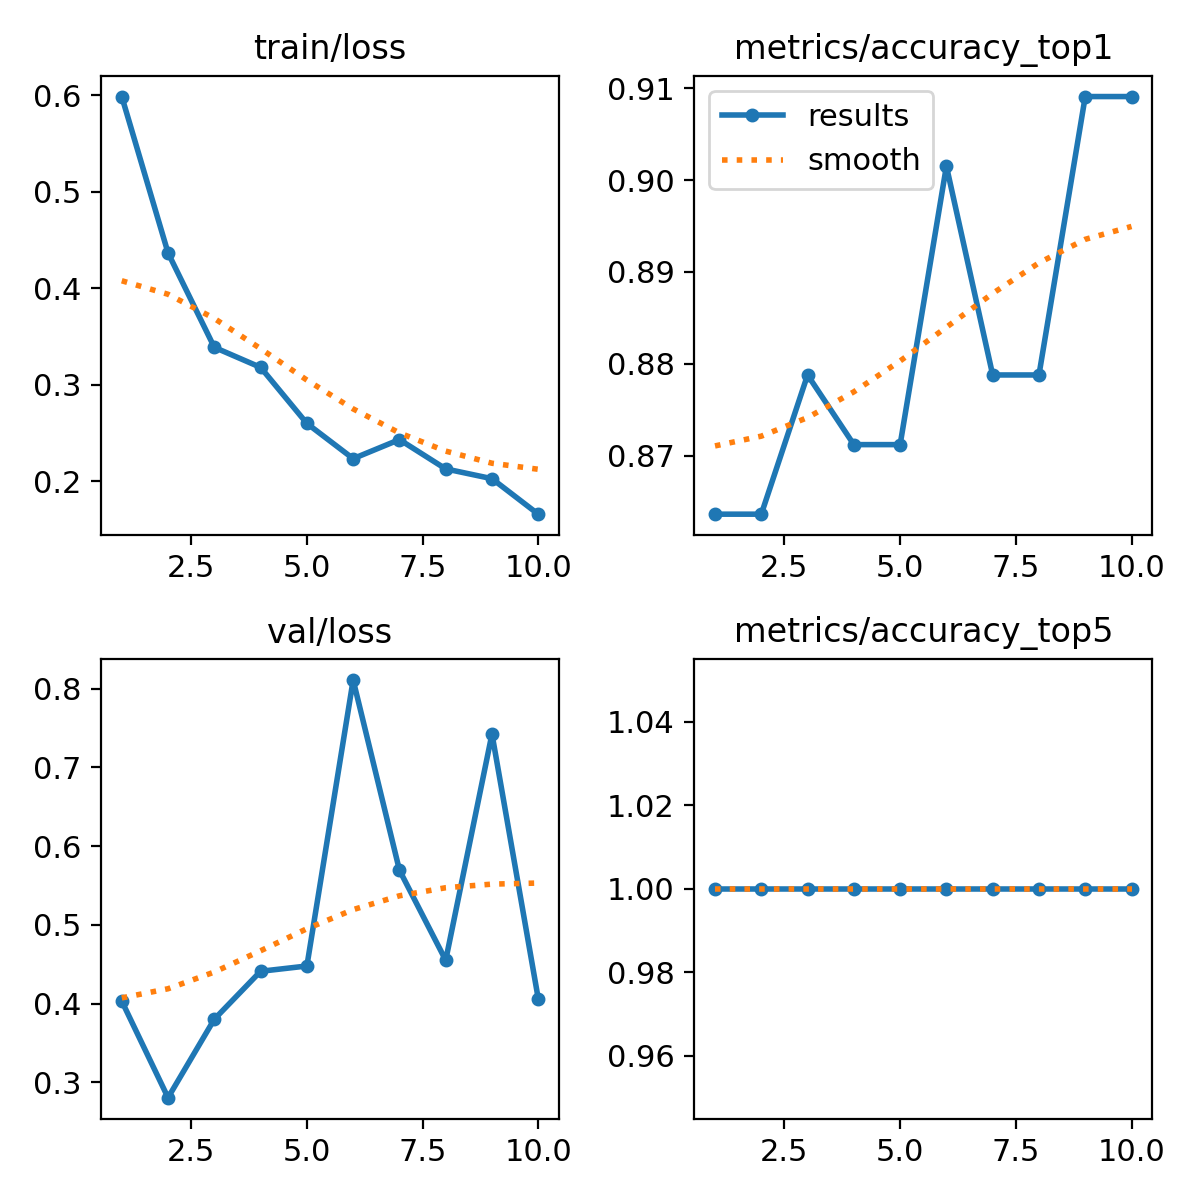

The data file committed next to this chart (first rows):
epoch, time, train/loss, metrics/accuracy_top1, metrics/accuracy_top5, val/loss, lr/pg0, lr/pg1, lr/pg2
1, 4.767, 0.5987, 0.8636, 1, 0.4032, 0.0004334, 0.0004334, 0.0004334
2, 9.545, 0.4366, 0.8636, 1, 0.2805, 0.000796, 0.000796, 0.000796
3, 14.17, 0.3386, 0.8788, 1, 0.3802, 0.00107, 0.00107, 0.00107
4, 18.8, 0.3179, 0.8712, 1, 0.4411, 0.001172, 0.001172, 0.001172
5, 23.35, 0.2597, 0.8712, 1, 0.4478, 0.001007, 0.001007, 0.001007
6, 27.99, 0.2232, 0.9015, 1, 0.8111, 0.0008418, 0.0008418, 0.0008418
7, 32.52, 0.243, 0.8788, 1, 0.5696, 0.0006768, 0.0006768, 0.0006768
8, 36.98, 0.2126, 0.8788, 1, 0.4551, 0.0005118, 0.0005118, 0.0005118
9, 41.47, 0.2024, 0.9091, 1, 0.7426, 0.0003467, 0.0003467, 0.0003467
10, 45.93, 0.1656, 0.9091, 1, 0.4062, 0.0001817, 0.0001817, 0.0001817
